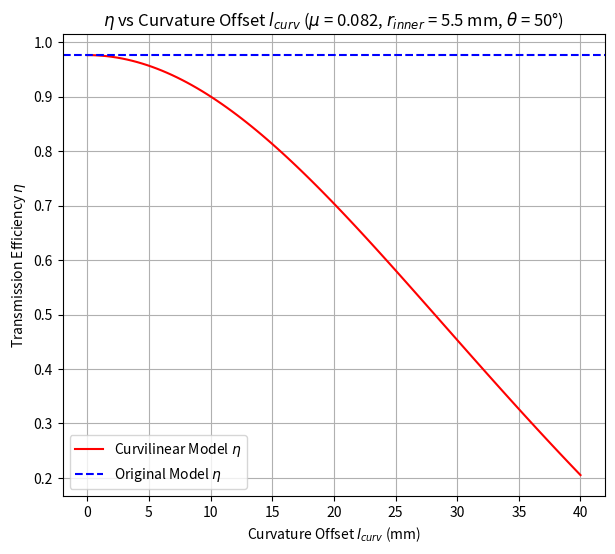
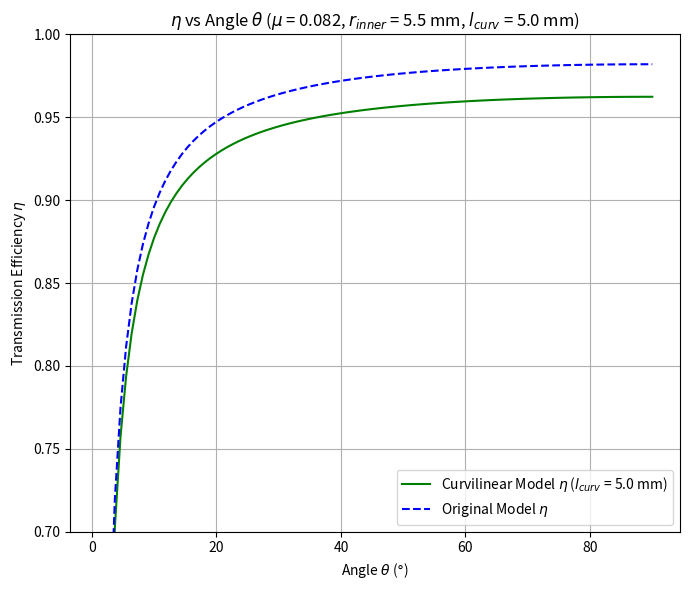

These charts were generated, in order, by the following Python code:
import numpy as np
import matplotlib.pyplot as plt

# Parameters
l = 0.1
l_curv = 0.005
mu = 0.082
r_inner = 0.0055
theta = np.deg2rad(50)
F_in = 100
n_stages = 1

# Original model (ignoring the asymmetric lever arm effect of l_curv)
def compute_eta_orig(mu, r_inner, l, theta):
    return 1 - (4 * mu * r_inner) / (l * np.sin(theta))

# Curvilinear model
def compute_eta_curv(mu, r_inner, l, l_curv, theta):
    numerator = l**2 - 4 * l_curv**2 - (4 * mu * l * r_inner) / np.sin(theta)
    denominator = l**2 + 4 * l_curv**2
    return numerator / denominator

fig, ax1 = plt.subplots(1, 1, figsize=(7, 6))


# Plot 1: Transmission Efficiency vs curvature offset
l_curv_range = np.linspace(0, 0.04, 100) # up to 40mm
eta_curv_range = compute_eta_curv(mu, r_inner, l, l_curv_range, theta)

ax1.plot(l_curv_range * 1000, eta_curv_range, color='red', label='Curvilinear Model $\\eta$')
ax1.axhline(compute_eta_orig(mu, r_inner, l, theta), color='blue', linestyle='--', label='Original Model $\\eta$')
ax1.set_xlabel('Curvature Offset $l_{curv}$ (mm)')
ax1.set_ylabel('Transmission Efficiency $\\eta$')
ax1.set_title('$\\eta$ vs Curvature Offset $l_{curv}$ ($\\mu$ = 0.082, $r_{inner}$ = 5.5 mm, $\\theta$ = 50°)')
ax1.legend()
ax1.grid(True)

# Plot 2: Eta vs Theta for different curvature offsets
theta_range = np.deg2rad(np.linspace(1, 90, 100))

fig, ax2 = plt.subplots(1, 1, figsize=(7, 6))
ax2.plot(np.rad2deg(theta_range), compute_eta_curv(mu, r_inner, l, l_curv, theta_range), color='green', label=f'Curvilinear Model $\\eta$ ($l_{{curv}}$ = {l_curv*1000:.1f} mm)')
ax2.plot(np.rad2deg(theta_range), compute_eta_orig(mu, r_inner, l, theta_range), color='blue', linestyle='--', label='Original Model $\\eta$')
ax2.set_xlabel('Angle $\\theta$ ($\\degree$)')
ax2.set_ylabel('Transmission Efficiency $\\eta$')
ax2.set_ylim(0.7, 1)
ax2.set_title('$\\eta$ vs Angle $\\theta$ ($\\mu$ = 0.082, $r_{inner}$ = 5.5 mm, $l_{curv}$ = 5.0 mm)')
ax2.legend()
ax2.grid(True)


plt.tight_layout()
plt.show()
